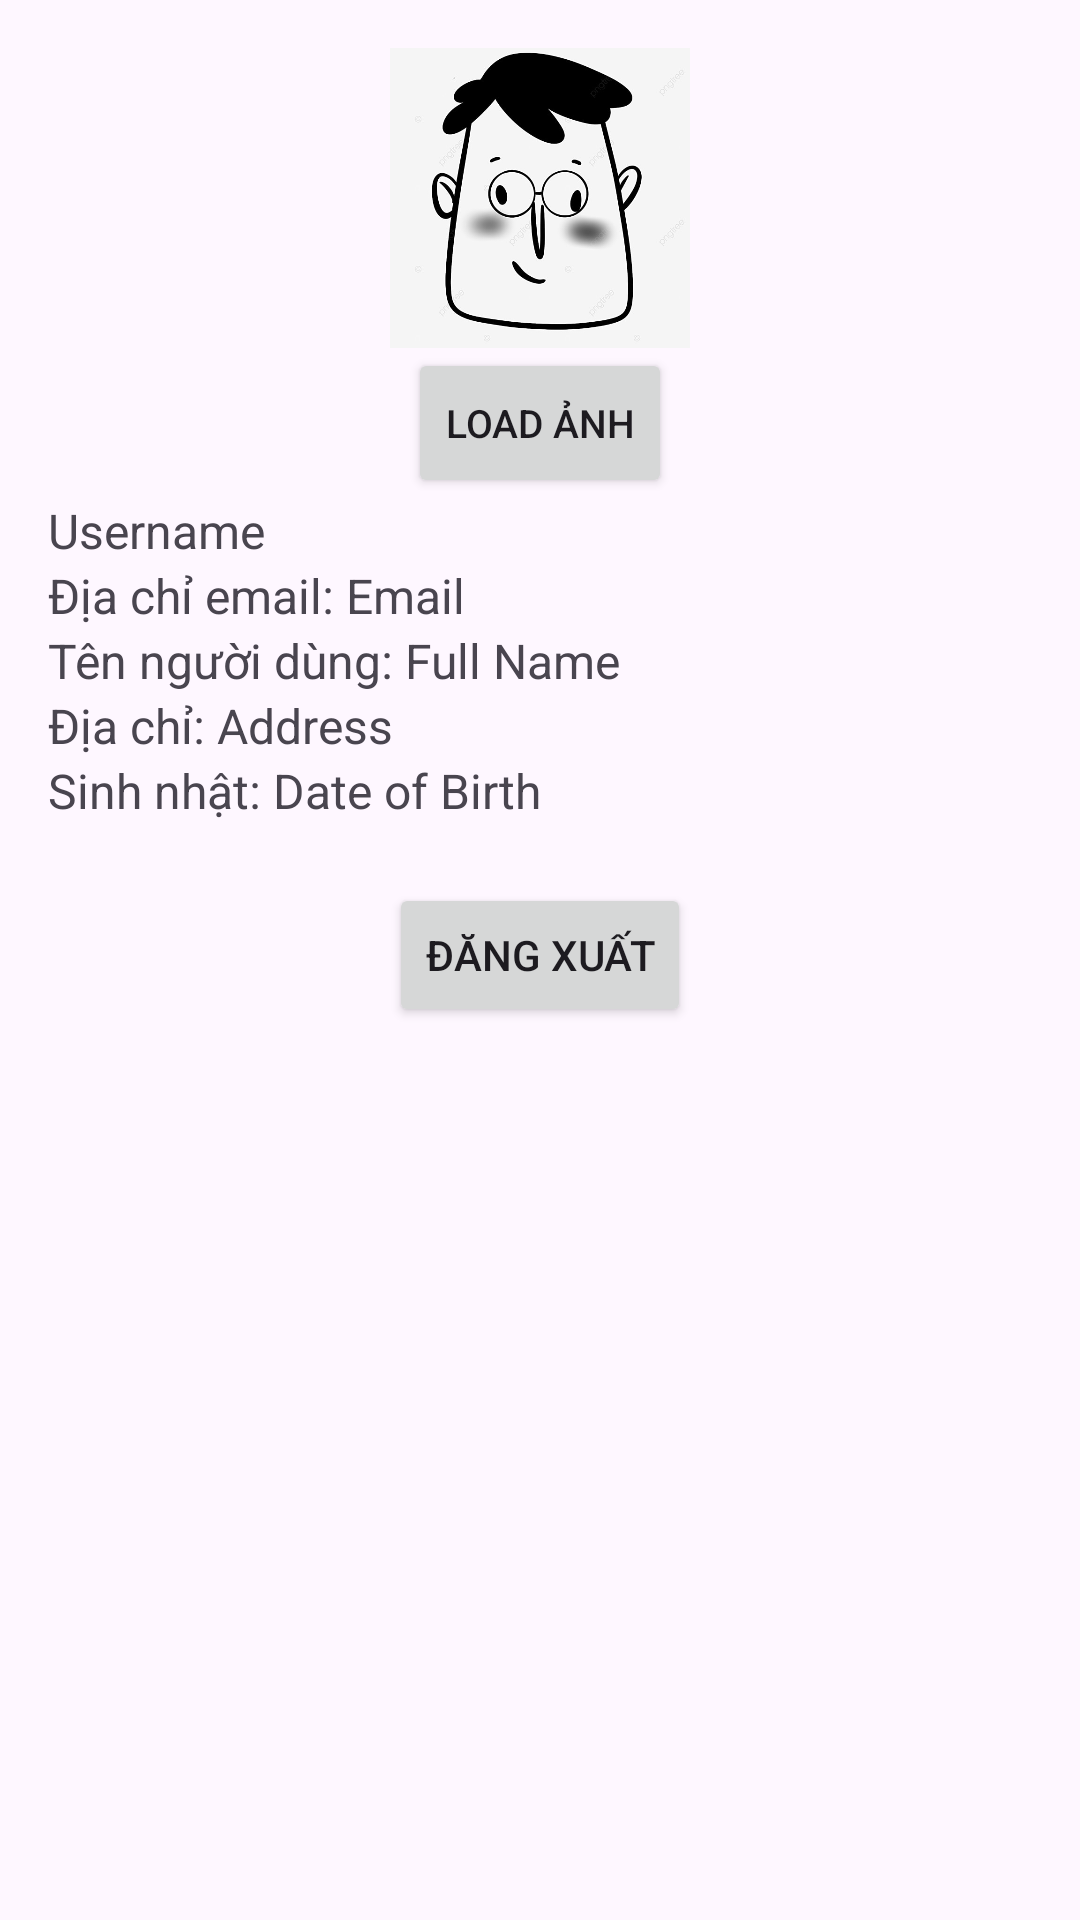

Produce the Android XML layout that renders to this screen, including the resource entries it uses.
<!-- AndroidManifest.xml: application theme Theme.DocBaov1613 -->
<!-- res/layout/fragment_account.xml -->
<LinearLayout xmlns:android="http://schemas.android.com/apk/res/android"
    android:layout_width="match_parent"
    android:layout_height="match_parent"
    android:orientation="vertical"
    android:padding="16dp">
    <LinearLayout
        android:layout_width="match_parent"
        android:layout_height="wrap_content"
        android:orientation="vertical"
        android:gravity="center">
        <ImageView
            android:id="@+id/imageViewAvatar"
            android:layout_width="100dp"
            android:layout_height="100dp"
            android:layout_gravity="center"
            android:scaleType="centerCrop"
            android:src="@drawable/default_avatar" />

        <Button
            android:id="@+id/btnUploadAvatar"
            android:layout_width="wrap_content"
            android:layout_height="50dp"
            android:textSize="13dp"
            android:text="Load ảnh"/>
    </LinearLayout>

    <LinearLayout
        android:layout_width="match_parent"
        android:layout_height="wrap_content"
        android:orientation="horizontal">
        <TextView
            android:layout_width="wrap_content"
            android:layout_height="wrap_content"

            android:textSize="16sp"/>
        <TextView
            android:id="@+id/textViewUsername"
            android:layout_width="match_parent"
            android:layout_height="wrap_content"
            android:text="Username"
            android:textSize="16sp"
            />

    </LinearLayout>
    <LinearLayout
        android:layout_width="match_parent"
        android:layout_height="wrap_content"
        android:orientation="horizontal">
        <TextView
            android:layout_width="wrap_content"
            android:layout_height="wrap_content"
            android:text="Địa chỉ email: "
            android:textSize="16sp"/>
        <TextView
            android:id="@+id/textViewEmail"
            android:layout_width="match_parent"
            android:layout_height="wrap_content"
            android:text="Email"
            android:textSize="16sp" />

    </LinearLayout>
    <LinearLayout
        android:layout_width="match_parent"
        android:layout_height="wrap_content"
        android:orientation="horizontal">
        <TextView
            android:layout_width="wrap_content"
            android:layout_height="wrap_content"
            android:text="Tên người dùng: "
            android:textSize="16sp"/>
        <TextView
            android:id="@+id/textViewFullName"
            android:layout_width="match_parent"
            android:layout_height="wrap_content"
            android:text="Full Name"
            android:textSize="16sp" />

    </LinearLayout>
    <LinearLayout
        android:layout_width="match_parent"
        android:layout_height="wrap_content"
        android:orientation="horizontal">
        <TextView
            android:layout_width="wrap_content"
            android:layout_height="wrap_content"
            android:textSize="16sp"
            android:text="Địa chỉ: "/>
        <TextView
            android:id="@+id/textViewAddress"
            android:layout_width="match_parent"
            android:layout_height="wrap_content"
            android:text="Address"
            android:textSize="16sp" />

    </LinearLayout>
    <LinearLayout
        android:layout_width="match_parent"
        android:layout_height="wrap_content"
        android:orientation="horizontal">
        <TextView
            android:layout_width="wrap_content"
            android:layout_height="wrap_content"
            android:textSize="16sp"
            android:text="Sinh nhật: "/>
        <TextView
            android:id="@+id/textViewDateOfBirth"
            android:layout_width="match_parent"
            android:layout_height="wrap_content"
            android:text="Date of Birth"
            android:textSize="16sp" />

    </LinearLayout>

    
    <Button
        android:id="@+id/btnLogout"
        android:layout_width="wrap_content"
        android:layout_height="wrap_content"
        android:text="Đăng xuất"
        android:layout_marginTop="20dp"
        android:layout_gravity="center"/>

</LinearLayout>
<!-- resources referenced by this layout -->
<resources>
  <!-- drawable default_avatar: png bitmap (drawable, 108706 bytes) -->
  <style name="Theme.DocBaov1613" parent="Base.Theme.DocBaov1613" />
  <style name="Base.Theme.DocBaov1613" parent="Theme.Material3.DayNight.NoActionBar">
          
          
      </style>
</resources>
